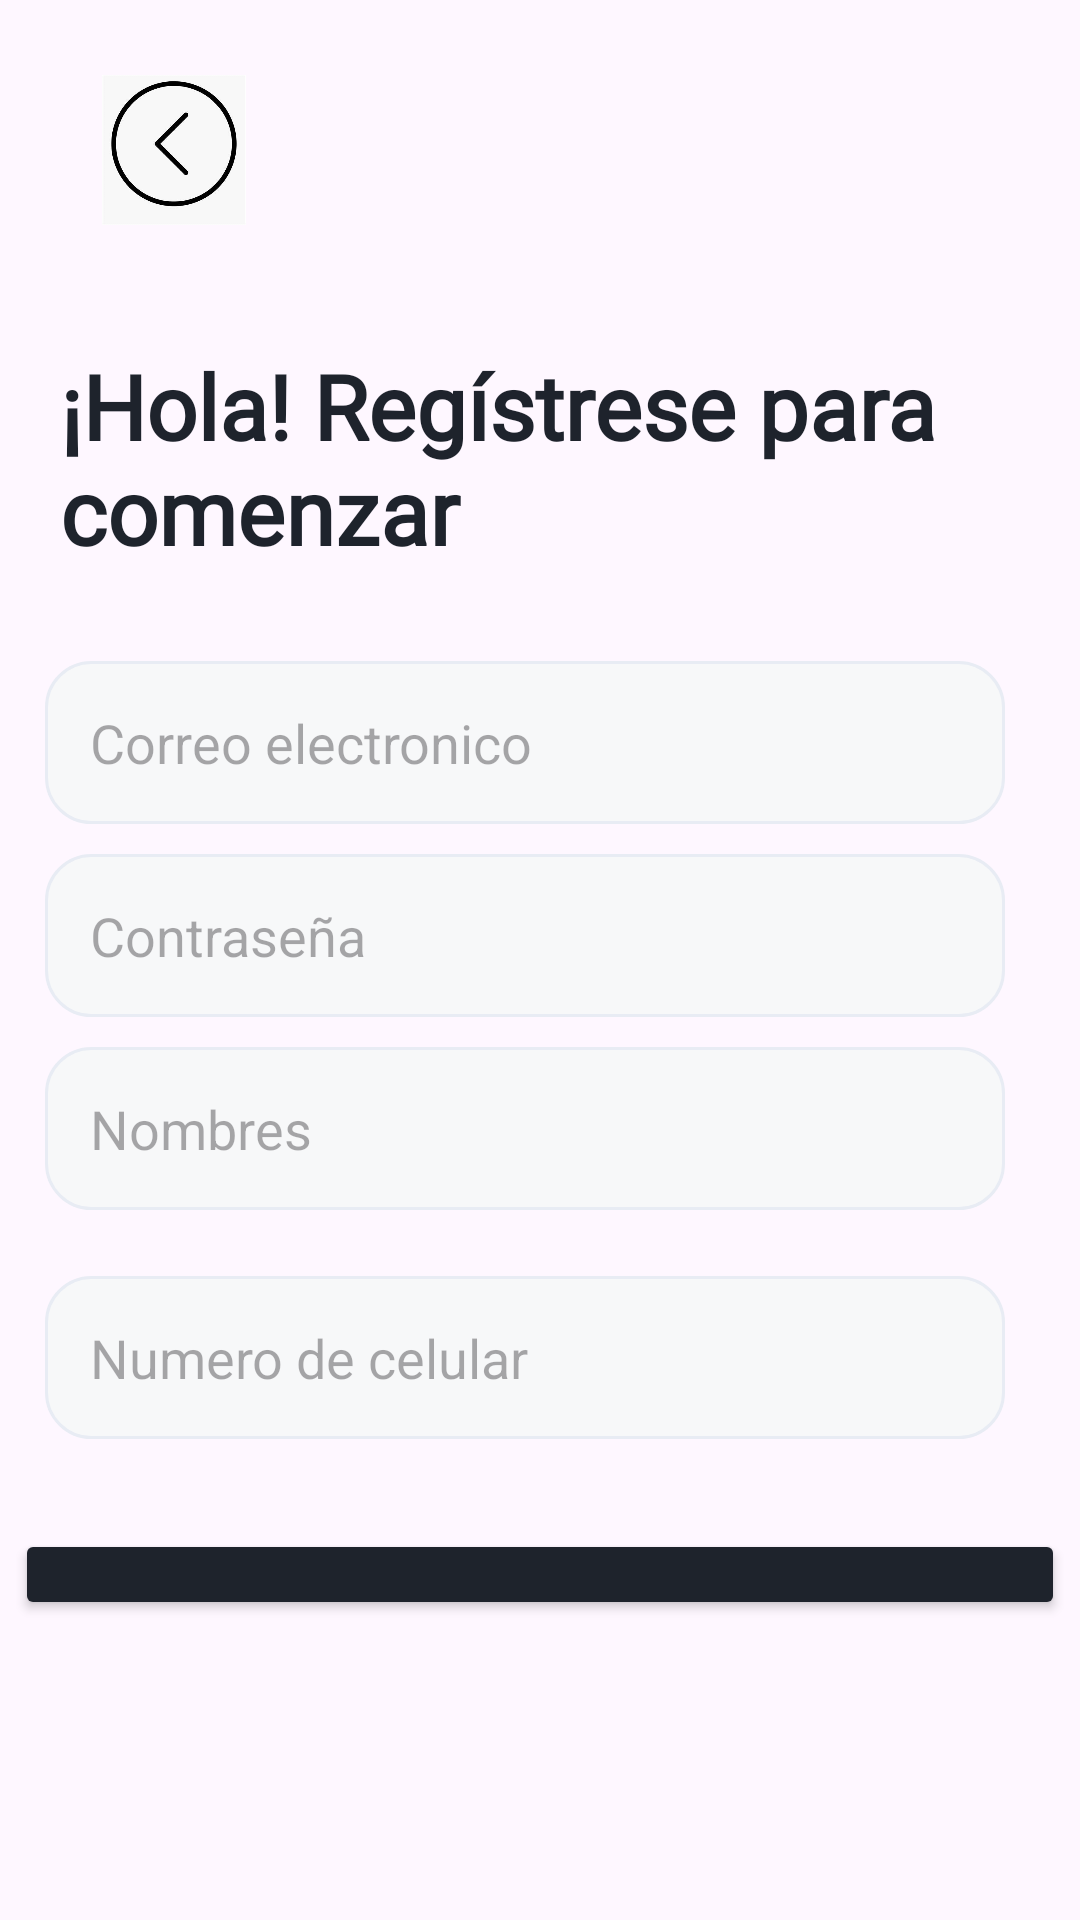

Produce the Android XML layout that renders to this screen, including the resource entries it uses.
<!-- AndroidManifest.xml: application theme Theme.App_user -->
<!-- res/layout/activity_register.xml -->
<?xml version="1.0" encoding="utf-8"?>
<androidx.constraintlayout.widget.ConstraintLayout xmlns:android="http://schemas.android.com/apk/res/android"
    xmlns:app="http://schemas.android.com/apk/res-auto"
    xmlns:tools="http://schemas.android.com/tools"
    android:layout_width="match_parent"
    android:layout_height="match_parent"
    tools:context=".RegisterActivity">

    <LinearLayout
        android:layout_width="0dp"
        android:layout_height="0dp"
        android:orientation="vertical"
        app:layout_constraintBottom_toBottomOf="parent"
        app:layout_constraintEnd_toEndOf="parent"
        app:layout_constraintHorizontal_bias="0.0"
        app:layout_constraintStart_toStartOf="parent"
        app:layout_constraintTop_toTopOf="parent"
        app:layout_constraintVertical_bias="0.0"
        >

        <ImageView
            android:id="@+id/back_home"
            android:layout_width="76dp"
            android:layout_height="50dp"
            android:layout_marginLeft="20dp"
            android:layout_marginTop="25dp"
            app:srcCompat="@drawable/icon" />

        <TextView

            android:id="@+id/textView"
            android:layout_width="match_parent"
            android:layout_height="wrap_content"
            android:layout_marginTop="40dp"
            android:layout_marginBottom="30dp"
            android:fontFamily="@font/rubik"
            android:paddingLeft="20dp"
            android:text="@string/greetins"
            android:textAlignment="viewStart"
            android:textColor="@color/dark"
            android:textSize="30sp"
            android:textStyle="bold" />

        <EditText
            android:layout_gravity="start"
            android:id="@+id/tvemail"
            android:layout_width="320dp"
            android:layout_height="wrap_content"
            android:layout_marginLeft="15dp"
            android:layout_marginBottom="10dp"
            android:ems="10"
            android:hint="@string/email"
            android:inputType="text"
            android:gravity="left"
            android:padding="15dp"
            android:background="@drawable/button_border"

            />

        <EditText
            android:id="@+id/tvpassword"
            android:layout_width="320dp"
            android:layout_height="wrap_content"
            android:layout_marginLeft="15dp"
            android:ems="10"
            android:hint="@string/password"
            android:inputType="text|textPassword"
            android:background="@drawable/button_border"
            android:padding="15dp"
            android:layout_marginBottom="10dp"

            />

        <EditText
            android:id="@+id/tvnames"
            android:layout_width="320dp"
            android:layout_height="wrap_content"
            android:layout_marginLeft="15dp"
            android:ems="10"
            android:hint="@string/names"
            android:inputType="text"
            android:padding="15dp"
            android:background="@drawable/button_border"
            android:layout_marginBottom="10dp"

            />

        <EditText
            android:id="@+id/tvphone"
            android:layout_width="320dp"
            android:layout_height="wrap_content"
            android:layout_marginLeft="15dp"
            android:layout_marginTop="12dp"
            android:ems="10"
            android:hint="@string/phone"
            android:inputType="number"
            android:background="@drawable/button_border"
            android:padding="15dp"
            android:layout_marginBottom="30dp"

            />

        <Button
            android:id="@+id/btregister"
            android:layout_width="350dp"
            android:layout_height="wrap_content"
            android:layout_marginBottom="100dp"
            android:backgroundTint="@color/dark"
            android:paddingTop="20dp"
            android:paddingBottom="20dp"
            android:text="@string/btregister"
            app:cornerRadius="12dp"
            android:layout_gravity="center"
            />

        <LinearLayout
            android:layout_width="match_parent"
            android:layout_height="match_parent"
            android:orientation="horizontal">

            <TextView
                android:id="@+id/textView13"
                android:layout_width="wrap_content"
                android:layout_height="wrap_content"
                android:layout_weight="1"
                android:text="@string/create"
                android:textAlignment="viewEnd"
                android:textColor="@color/dark" />

            <TextView
                android:id="@+id/iniciar_sesion"
                android:layout_width="wrap_content"
                android:layout_height="wrap_content"
                android:layout_weight="1"
                android:paddingLeft="5dp"
                android:text="@string/create2"
                android:textAlignment="textStart"
                android:textColor="@color/primary" />


        </LinearLayout>

    </LinearLayout>
</androidx.constraintlayout.widget.ConstraintLayout>
<!-- resources referenced by this layout -->
<resources>
  <color name="dark">#1E232C</color>
  <color name="primary">#35C2C1</color>
  <!-- drawable button_border (drawable) -->
  <?xml version="1.0" encoding="utf-8"?>
  <shape xmlns:android="http://schemas.android.com/apk/res/android">
      <corners android:radius="15dp" />
      <solid android:color="#F7F8F9"
          ></solid>
  
      <stroke
          android:color="#E8ECF4"
          android:width="1dp" />
  </shape>
  <!-- drawable icon: jpg bitmap (drawable, 14987 bytes) -->
  <string name="btregister">Registrar</string>
  <string name="create">
  ¿Ya tienes una cuenta?</string>
  <string name="create2">Inicia sesión ahora</string>
  <string name="email">Correo electronico</string>
  <string name="greetins">¡Hola! Regístrese para comenzar</string>
  <string name="names">Nombres</string>
  <string name="password">Contraseña</string>
  <string name="phone">Numero de celular</string>
  <style name="Theme.App_user" parent="Base.Theme.App_user" />
  <style name="Base.Theme.App_user" parent="Theme.Material3.DayNight.NoActionBar">
          
          
      </style>
</resources>
